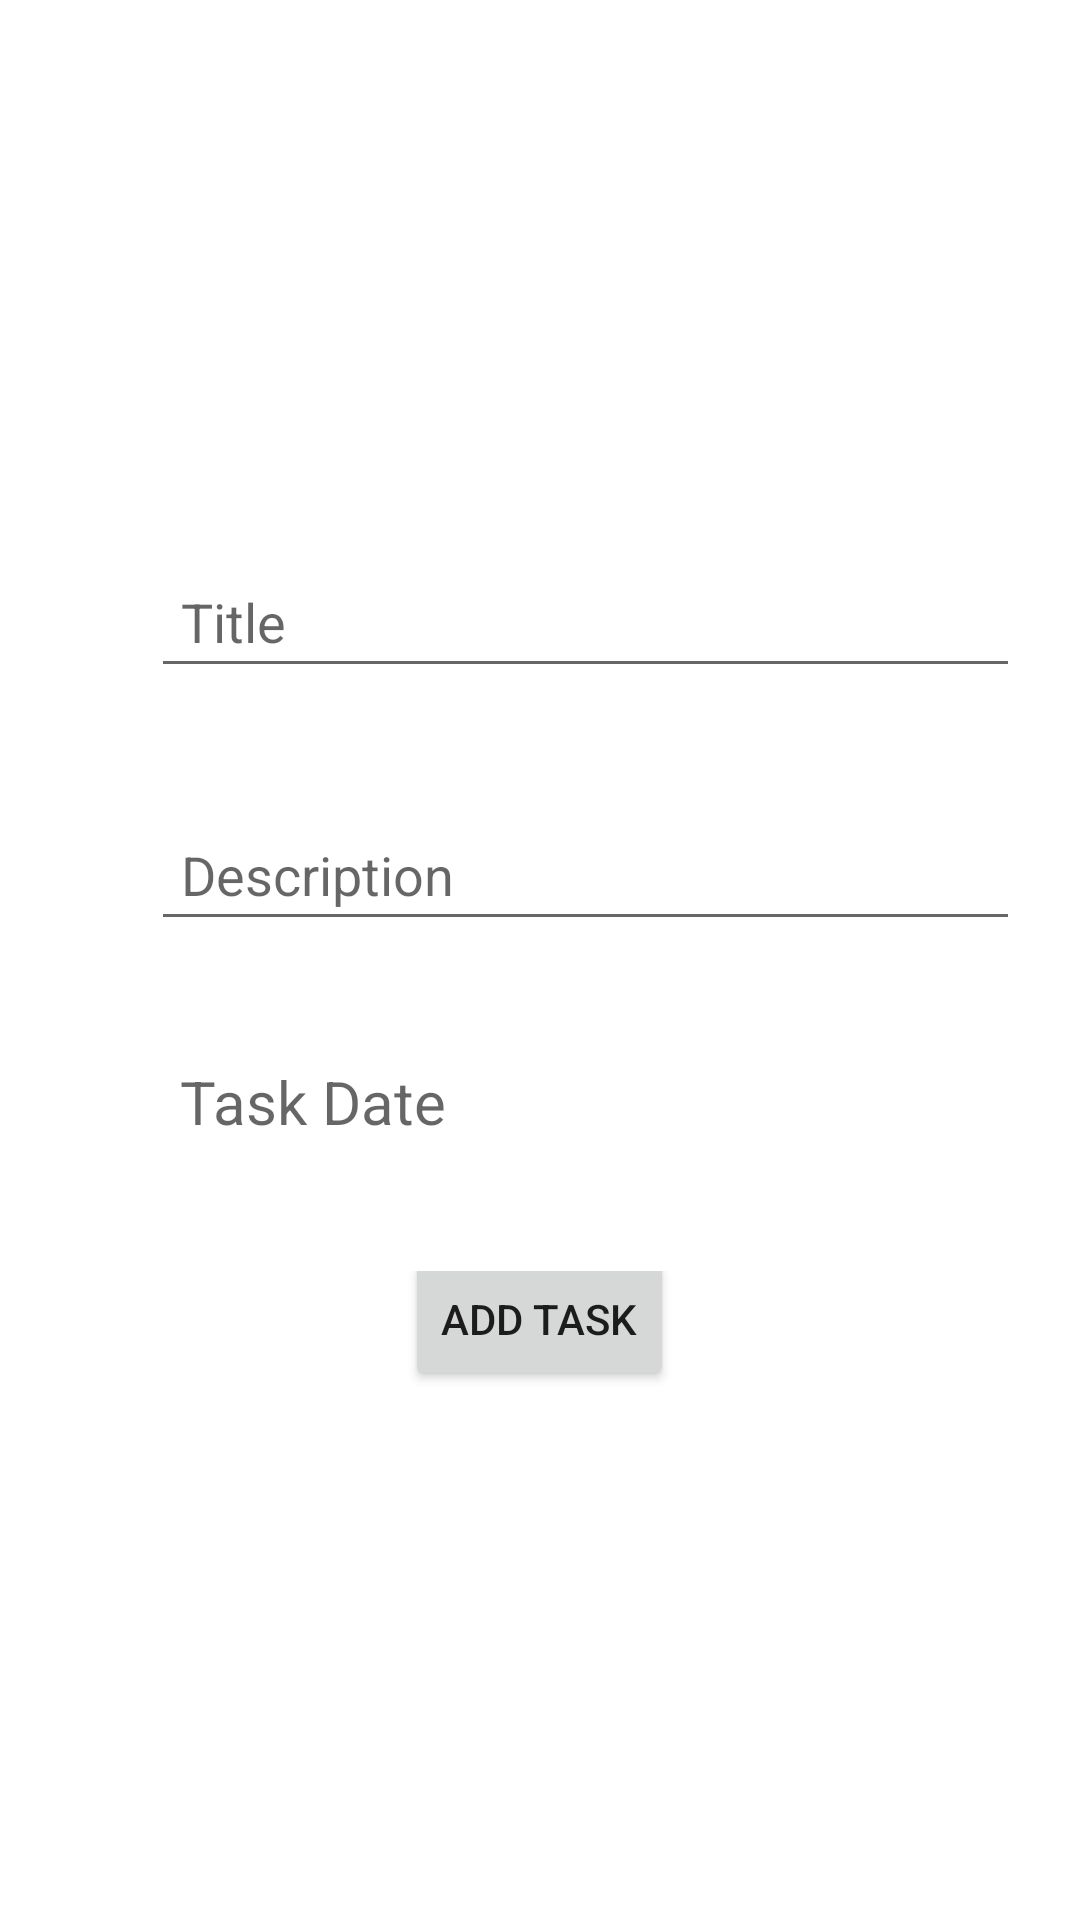

Layout XML and referenced resources for this Android screen:
<!-- AndroidManifest.xml: application theme Theme.Task_managment -->
<!-- res/layout/activity_add_task.xml -->
<?xml version="1.0" encoding="utf-8"?>
<LinearLayout xmlns:android="http://schemas.android.com/apk/res/android"
    android:layout_width="match_parent"
    android:layout_height="match_parent"
    android:orientation="vertical">

    <Button
        android:id="@+id/clear"
        android:layout_width="25sp"
        android:layout_height="25sp"
        android:layout_margin="20dp"

        android:background="@drawable/back" />

    <View
        android:layout_width="wrap_content"
        android:layout_height="100dp" />
    <RelativeLayout
        android:layout_width="match_parent"
        android:layout_height="wrap_content"
        android:layout_margin="20dp">


        <EditText
            android:id="@+id/ed_title"
            android:layout_width="match_parent"
            android:layout_height="wrap_content"
            android:layout_marginStart="-10dp"
            android:layout_toEndOf="@+id/title_icon"
            android:hint="@string/title"
            android:padding="10dp"
            android:text="" />

        
        <ImageView
            android:id="@+id/title_icon"
            android:layout_width="40dp"
            android:layout_height="40dp"
            android:padding="3dp"
            android:src="@drawable/log" />

    </RelativeLayout>

    <RelativeLayout
        android:layout_width="match_parent"
        android:layout_height="wrap_content"
        android:layout_margin="20dp">
        <EditText
            android:id="@+id/ed_desc"
            android:layout_width="match_parent"
            android:layout_height="wrap_content"
            android:layout_marginStart="-10dp"
            android:layout_toEndOf="@+id/desc_icon"
            android:hint="@string/description"
            android:padding="10dp"

            android:text="" />

        
        <ImageView
            android:id="@+id/desc_icon"
            android:layout_width="40dp"
            android:layout_height="40dp"
            android:padding="3dp"
            android:src="@drawable/log" />

    </RelativeLayout>

    <RelativeLayout
        android:layout_width="match_parent"
        android:layout_height="wrap_content"
        android:layout_margin="20dp">
        <TextView
            android:id="@+id/tv_date"
            android:layout_width="match_parent"
            android:layout_height="wrap_content"
            android:layout_toEndOf="@+id/date_icon"
            android:hint="@string/task_date"
            android:textColor="#000"

            android:textCursorDrawable="@null"
            android:textSize="20sp" />


        
        <ImageView
            android:id="@+id/date_icon"
            android:layout_width="40dp"
            android:layout_height="40dp"
            android:padding="3dp"
            android:src="@drawable/log" />

    </RelativeLayout>


    <View
        android:layout_width="wrap_content"
        android:layout_height="10dp" />

    <LinearLayout
        android:layout_width="match_parent"
        android:layout_height="wrap_content"
        android:gravity="center"
        android:orientation="horizontal">

        <Button
            android:id="@+id/add_task"
            android:layout_width="wrap_content"
            android:layout_height="wrap_content"
            android:layout_marginTop="16dp"
            android:layout_marginBottom="64dp"
            android:enabled="true"
            android:text="@string/add_task" />
    </LinearLayout>


</LinearLayout>
<!-- resources referenced by this layout -->
<resources>
  <string name="add_task">Add Task</string>
  <string name="description">Description</string>
  <string name="task_date">Task Date</string>
  <string name="title">Title</string>
  <style name="Theme.Task_managment" parent="Theme.MaterialComponents.DayNight.DarkActionBar">
          
          <item name="colorPrimary">@color/blue</item>
          <item name="colorPrimaryVariant">@color/blue</item>
          <item name="colorOnPrimary">@color/white</item>
          
          <item name="colorSecondary">@color/teal_200</item>
          <item name="colorSecondaryVariant">@color/teal_700</item>
          <item name="colorOnSecondary">@color/black</item>
          
          <item name="android:statusBarColor" tools:targetApi="l">?attr/colorPrimaryVariant</item>
          
      </style>
  <color name="blue">#1075C6</color>
  <color name="white">#FFFFFFFF</color>
  <color name="teal_200">#FF03DAC5</color>
  <color name="teal_700">#FF018786</color>
  <color name="black">#FF000000</color>
</resources>
